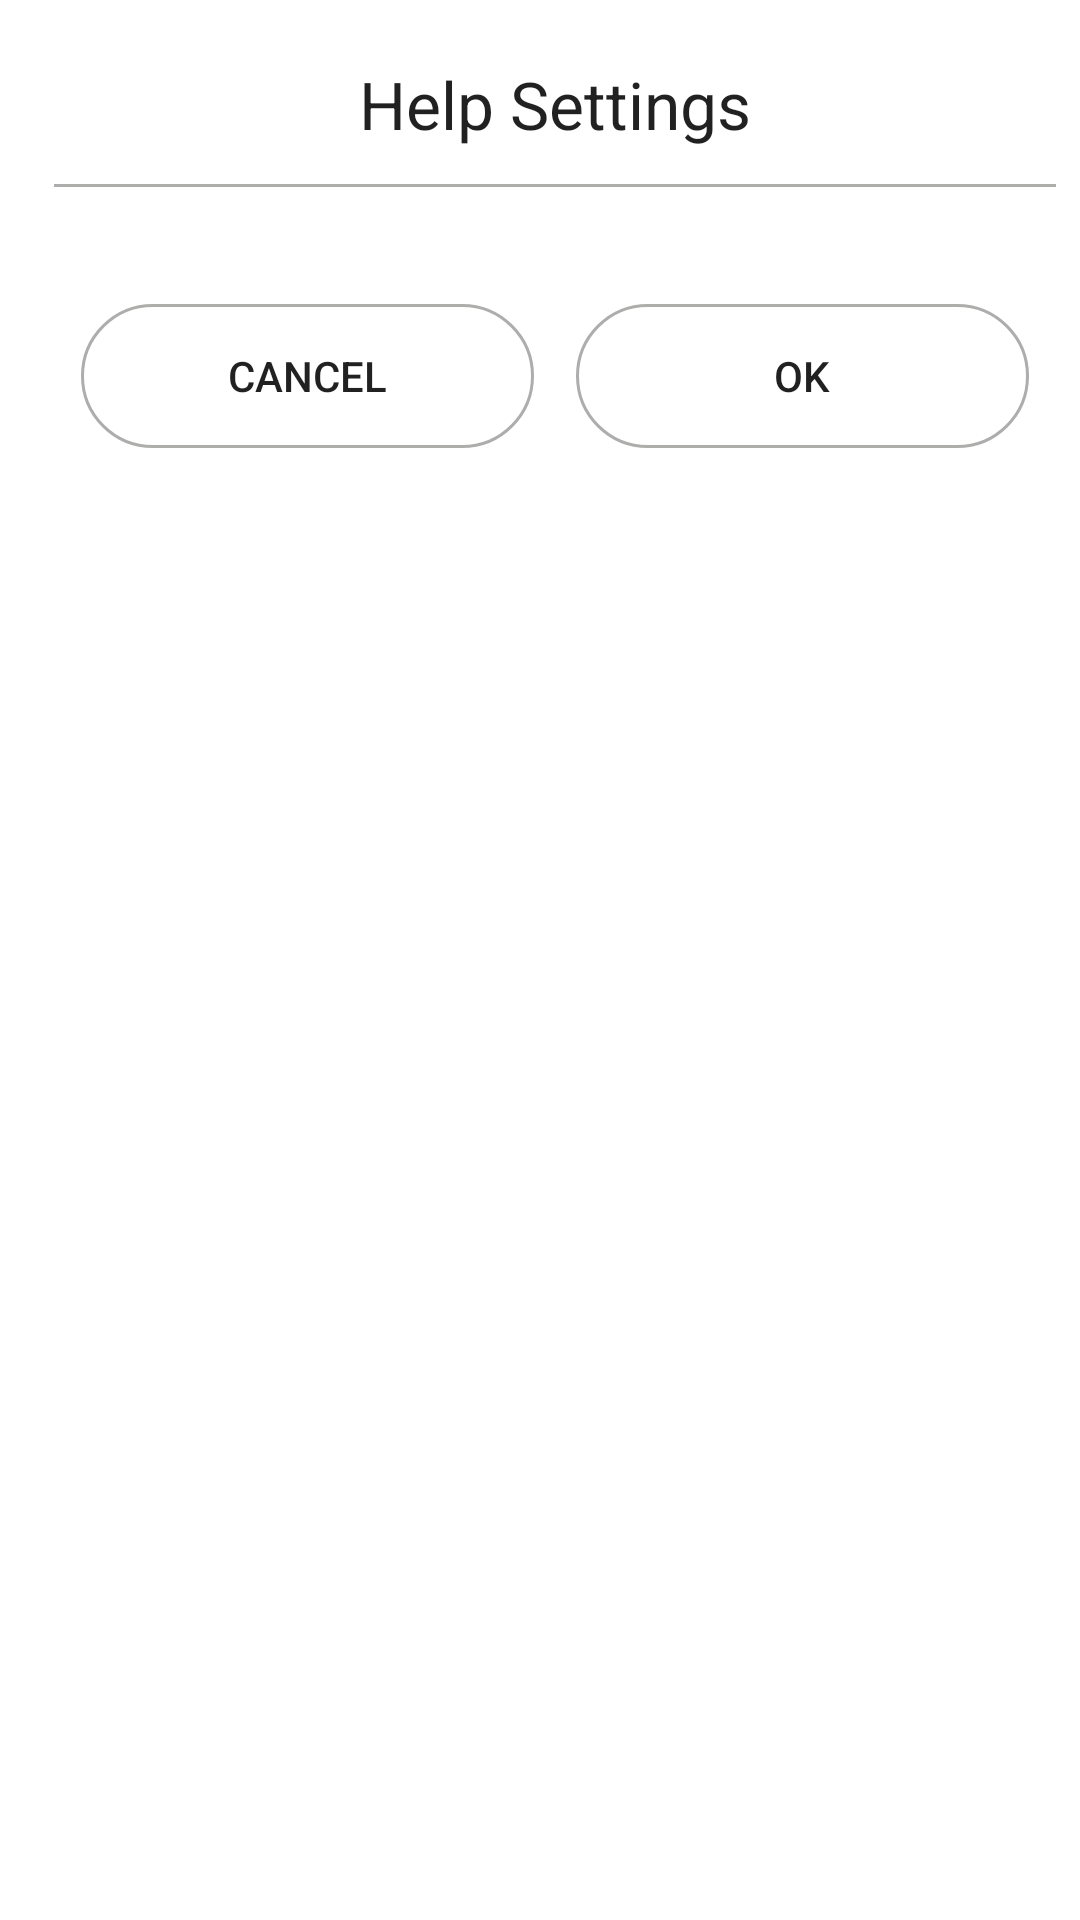

Write the Android layout XML for this screen, with the resource values it uses.
<!-- AndroidManifest.xml: activity theme Theme.Custom -->
<!-- res/layout/activity_help.xml -->
<?xml version="1.0" encoding="utf-8"?>
<LinearLayout xmlns:android="http://schemas.android.com/apk/res/android"
    android:layout_width="match_parent"
    android:layout_height="match_parent"
    android:orientation="vertical"
    android:background="@drawable/dialog_style"
    android:weightSum="1">

    <TextView
        android:text="@string/help_settings"
        android:layout_width="match_parent"
        android:layout_height="wrap_content"
        android:id="@+id/helpTitel"
        android:textAppearance="?android:attr/textAppearanceLarge"
        android:gravity="center"
        />

    <View
        android:layout_width="fill_parent"
        android:layout_height="1dp"
        android:background="#ADADAC"
        android:layout_marginTop="10dp"/>

    <LinearLayout
        android:layout_width="fill_parent"
        android:layout_height="wrap_content"
        android:layout_marginTop="30dp"
        android:layout_below="@+id/helpTitel">

        <Button
            android:layout_width="wrap_content"
            android:layout_height="wrap_content"
            android:text="@string/cancel_button"
            android:layout_weight="0.5"
            android:id="@+id/cancelButton"
            android:background="@drawable/button_dialog_colors"
            android:layout_margin="7dp"
            android:onClick="cancelClick"
            style="?android:attr/borderlessButtonStyle"/>

        <Button
            android:layout_width="wrap_content"
            android:layout_height="wrap_content"
            android:text="@string/ok_button"
            android:layout_weight="0.5"
            android:id="@+id/okButton"
            android:background="@drawable/button_dialog_colors"
            android:layout_margin="7dp"
            android:onClick="okClick"
            style="?android:attr/borderlessButtonStyle"/>

    </LinearLayout>

</LinearLayout>
<!-- resources referenced by this layout -->
<resources>
  <!-- drawable button_dialog_colors (drawable) -->
  <?xml version="1.0" encoding="utf-8"?>
  <selector xmlns:android="http://schemas.android.com/apk/res/android">
      <item android:state_pressed="true"
          android:drawable="@drawable/button_style_main" /> 
       
      <item android:drawable="@drawable/ok_cancel_buttons" /> 
  </selector>
  <!-- drawable dialog_style (drawable) -->
  <?xml version="1.0" encoding="utf-8"?>
  <shape xmlns:android="http://schemas.android.com/apk/res/android" >
      <solid
          android:color="#FFFFFF" />
      <corners
          android:radius="25dp" />
      <padding
          android:left="10dp"
          android:top="10dp"/>
      <size
          android:height="300dp"
          android:width="250dp"/>
  
  </shape>
  <string name="cancel_button">Cancel</string>
  <string name="help_settings">Help Settings</string>
  <string name="ok_button">OK</string>
  <style name="Theme.Custom" parent="Theme.AppCompat.Light.Dialog">
          <item name="windowNoTitle">true</item>
          <item name="android:backgroundDimEnabled">false</item>
          <item name="android:windowBackground">@drawable/dialog_style</item>
          <item name="android:padding">2dp</item>
      </style>
  <!-- drawable button_style_main (drawable) -->
  <?xml version="1.0" encoding="utf-8"?>
  <shape xmlns:android="http://schemas.android.com/apk/res/android"
      android:shape="rectangle">
      <solid android:color="#F7A46A"></solid>
      <stroke android:color="#ffffff" android:width="1dp"></stroke>
      <corners android:radius="500dp" android:color="#FFFFFF" />
  </shape>
  <!-- drawable ok_cancel_buttons (drawable) -->
  <?xml version="1.0" encoding="utf-8"?>
  <shape xmlns:android="http://schemas.android.com/apk/res/android"
      android:shape="rectangle">
      <solid android:color="#FFFFFF"></solid>
      <stroke android:color="#ADADAC" android:width="1dp"></stroke>
      <corners android:radius="500dp" android:color="#FFFFFF" />
  </shape>
</resources>
